Run: headless pygame with SDL's dummy video driver; simulated clock (each Clock.tick advances the game by its frame time, no real sleeping); random seed 0; keys injected as events and as key.get_pressed() state; no mouse input; restart key R tapped at the start of phases 3 and 4.
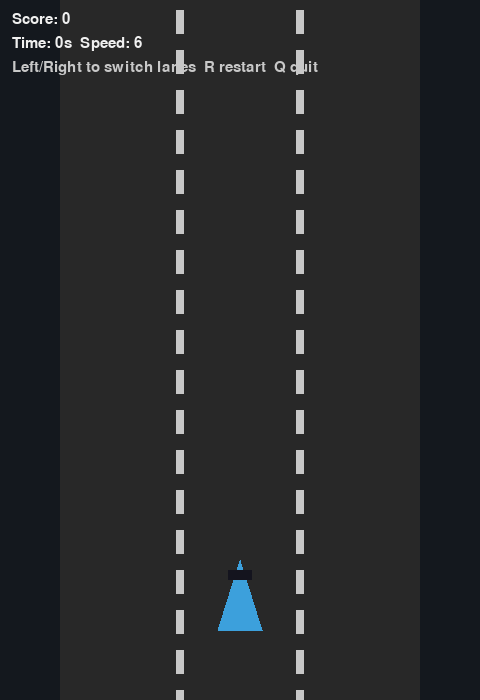
Frame 1 of 4 · flips 1–60 · no input
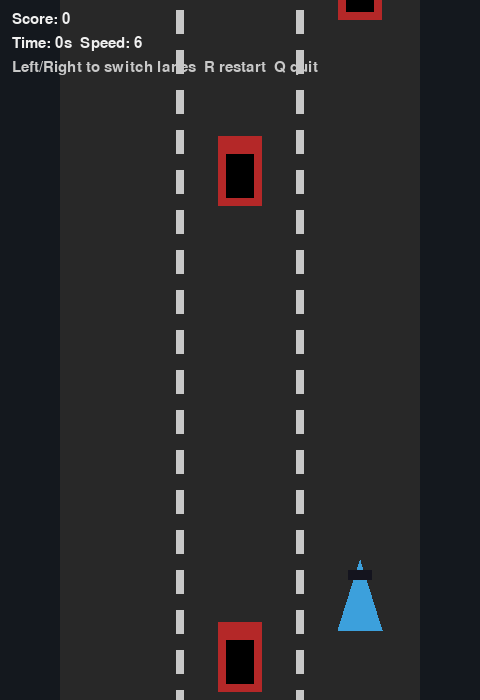
Frame 2 of 4 · flips 61–180 · tapped SPACE, RETURN · held RIGHT (→), D
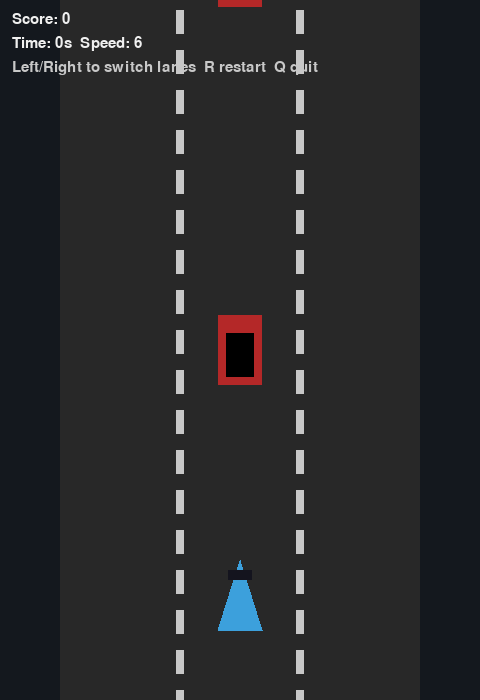
Frame 3 of 4 · flips 181–300 · tapped R · held DOWN (↓), S
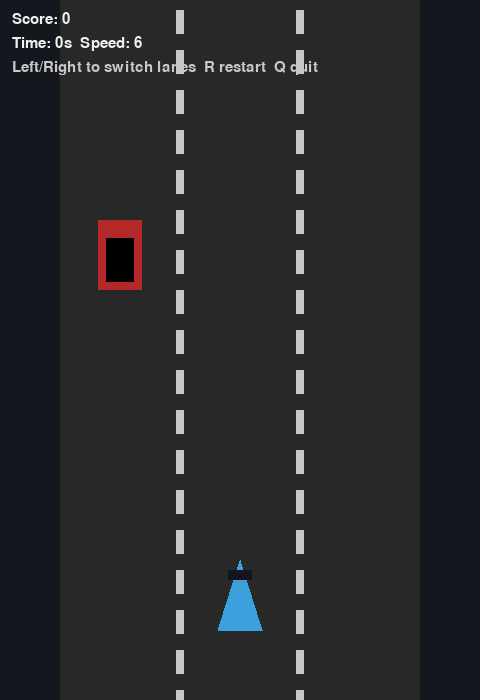
Frame 4 of 4 · flips 301–420 · tapped R · held LEFT (←), A, UP (↑), W

The pygame program that drew these frames:

# car_racing_lane_switcher.py
import pygame, random, sys, time

pygame.init()
W, H = 480, 700
screen = pygame.display.set_mode((W, H))
pygame.display.set_caption("Car Racing - Lane Switcher")
clock = pygame.time.Clock()
FONT = pygame.font.SysFont("Arial", 22)
BIG = pygame.font.SysFont("Arial", 34)

LANES = [W//4, W//2, 3*W//4]
player_lane = 1
player_y = H - 140
player_w, player_h = 44, 70
speed = 6
score = 0
game_over = False
spawn_timer = 0
obstacles = []  # each: {"lane":int, "y":float, "speed":float}

def spawn_obstacle(level=1):
    lane = random.choice([0,1,2])
    y = -100
    spd = random.uniform(3+level*0.4, 6+level*0.6)
    obstacles.append({"lane":lane, "y":y, "speed":spd})

def reset():
    global player_lane, obstacles, score, game_over, spawn_timer, speed
    player_lane = 1
    obstacles = []
    score = 0
    game_over = False
    spawn_timer = 0
    speed = 6

running = True
start_time = time.time()
while running:
    dt = clock.tick(60)
    screen.fill((20, 24, 30))
    for e in pygame.event.get():
        if e.type == pygame.QUIT:
            running = False
        if e.type == pygame.KEYDOWN:
            if e.key == pygame.K_LEFT and not game_over:
                player_lane = max(0, player_lane-1)
            if e.key == pygame.K_RIGHT and not game_over:
                player_lane = min(2, player_lane+1)
            if e.key == pygame.K_r:
                reset()
            if e.key == pygame.K_q:
                running = False

    if not game_over:
        spawn_timer += 1
        level = 1 + score//50
        if spawn_timer > max(20, 60 - level*4):
            spawn_timer = 0
            spawn_obstacle(level)
        for ob in obstacles[:]:
            ob["y"] += ob["speed"]
            if ob["y"] > H + 120:
                obstacles.remove(ob)
                score += 5
            # collision
            if ob["lane"] == player_lane:
                px = LANES[player_lane] - player_w//2
                py = player_y
                ox = LANES[ob["lane"]] - player_w//2
                oy = ob["y"]
                # simple rect collision
                if oy + 60 > py and oy < py + player_h:
                    game_over = True

    # draw road
    pygame.draw.rect(screen, (40,40,40), (W//8, 0, 3*W//4, H))
    # lane separators
    for i in range(1,3):
        x = (LANES[i-1]+LANES[i])//2
        for y in range(0, H, 40):
            pygame.draw.rect(screen, (200,200,200), (x-4, y+10, 8, 24))

    # draw obstacles
    for ob in obstacles:
        x = LANES[ob["lane"]]-player_w//2
        y = int(ob["y"])
        pygame.draw.rect(screen, (180,40,40), (x, y, player_w, player_h))
        pygame.draw.rect(screen, (0,0,0), (x+8, y+18, player_w-16, player_h-26))  # windshield

    # draw player car (triangle/stylized)
    px = LANES[player_lane]
    pygame.draw.polygon(screen, (60,160,220), [(px, player_y), (px-player_w//2, player_y+player_h), (px+player_w//2, player_y+player_h)])
    pygame.draw.rect(screen, (20,20,30), (px-12, player_y+10, 24, 10))

    # HUD
    elapsed = int(time.time() - start_time)
    screen.blit(FONT.render(f"Score: {score}", True, (240,240,240)), (12,12))
    screen.blit(FONT.render(f"Time: {elapsed}s  Speed: {speed}", True, (240,240,240)), (12,36))
    screen.blit(FONT.render("Left/Right to switch lanes  R restart  Q quit", True, (200,200,200)), (12,60))

    if game_over:
        screen.blit(BIG.render("CRASHED! Press R to restart", True, (255,80,80)), (W//2-200, H//2-20))

    pygame.display.flip()

pygame.quit()
sys.exit()
